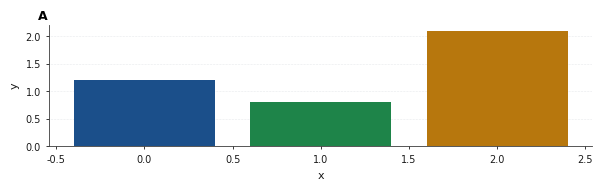

Here is the Python script that generated this plot:
#!/usr/bin/env python3
"""Shared publication style for CKI NAR submission figures.

All figure scripts import this module so that every main figure, supplementary
figure and the graphical abstract share one coherent visual identity:

  * NAR sizing: 178 mm (double column) / 89 mm (single column), 300 dpi
  * Arial (Type 42 embedded, editable text in PDF)
  * Minimum font size 7 pt (NAR floor), panel labels 9 pt bold
  * Unified colour palette (colour-blind-safe family used across the paper)
  * Despined axes, subtle dotted grid, no top/right spines
  * save_fig() helper writing both PDF (vector) and PNG (preview)

IMPORTANT: this module touches ONLY presentation.  Figure scripts must keep
their data loading and numeric computations untouched.
"""
from __future__ import annotations

import os
import sys
from pathlib import Path

import matplotlib
matplotlib.use("Agg")
import matplotlib.pyplot as plt  # noqa: E402
from matplotlib.ticker import FuncFormatter  # noqa: E402

# --------------------------------------------------------------------------
# Sizing constants (NAR guidelines)
# --------------------------------------------------------------------------
MM = 1 / 25.4
SINGLE = 89 * MM          # single column
DOUBLE = 178 * MM         # double column
DPI = 300

# --------------------------------------------------------------------------
# Colour palette — identical hue family across every figure
# --------------------------------------------------------------------------
C_BLUE        = "#1B4F8A"   # primary (k_n, neutral)
C_GREEN       = "#1E8449"   # primary (k_f, functional)
C_AMBER       = "#B7770D"
C_RED         = "#922B21"
C_ORANGE      = "#C0581A"
C_ORANGE2     = "#DC7633"
C_PURPLE      = "#6C3483"
C_TEAL        = "#0E7D78"
C_STEEL       = "#5D6D7E"
C_GRAY        = "#4D5656"
C_DARK        = "#1A1A1A"
C_LIGHT_GRAY  = "#D5D8DC"
C_LIGHT_BLUE  = "#AEC9E2"   # fill for box plots / ribbons
C_LIGHT_GREEN = "#A9DFBF"

# Sequential ramps (heatmaps)
RAMP_BLUE   = ["#F4F8FC", "#C9DCF0", "#8FB4DC", "#5A8EC4", "#2E66A8", "#1B4F8A"]
RAMP_PURPLE = ["#F7F3FA", "#D7C4E4", "#B191CE", "#8C63AC", "#6C3483", "#4A1F5C"]
RAMP_TEAL   = ["#F2FAF9", "#C4E4E2", "#8CC9C6", "#4FA8A5", "#1B8783", "#0E7D78"]

# --------------------------------------------------------------------------
# Type scale (pt) — NAR minimum is 7 pt
# --------------------------------------------------------------------------
LABEL_SIZE = 9    # panel letters A/B/C/D (bold)
TITLE_SIZE = 9    # panel titles (bold)
BODY_SIZE  = 8    # axis labels / body text
SMALL_SIZE = 7    # ticks, legends (NAR floor)

# --------------------------------------------------------------------------
# Global rcParams
# --------------------------------------------------------------------------
DEFAULT_RC = {
    "font.family": "Arial",
    "font.size": BODY_SIZE,
    "axes.titlesize": TITLE_SIZE,
    "axes.titleweight": "bold",
    "axes.labelsize": BODY_SIZE,
    "axes.labelcolor": C_DARK,
    "axes.edgecolor": "#3A3A3A",
    "axes.linewidth": 0.6,
    "axes.grid": False,
    "axes.spines.top": False,
    "axes.spines.right": False,
    "grid.color": "#BDC3C7",
    "grid.linewidth": 0.4,
    "grid.linestyle": ":",
    "xtick.labelsize": SMALL_SIZE,
    "ytick.labelsize": SMALL_SIZE,
    "xtick.color": C_DARK,
    "ytick.color": C_DARK,
    "xtick.major.width": 0.6,
    "ytick.major.width": 0.6,
    "xtick.major.size": 2.5,
    "ytick.major.size": 2.5,
    "legend.fontsize": SMALL_SIZE,
    "legend.framealpha": 0.9,
    "legend.edgecolor": "#BDC3C7",
    "legend.fancybox": False,
    "lines.linewidth": 1.1,
    "patch.linewidth": 0.5,
    "figure.titlesize": 10,
    "figure.dpi": DPI,
    "savefig.dpi": DPI,
    "savefig.format": "pdf",
    "savefig.facecolor": "white",
    "pdf.fonttype": 42,
    "ps.fonttype": 42,
    "svg.fonttype": "none",
}


def apply_style() -> None:
    """Apply the shared rcParams (call once at the top of every script)."""
    matplotlib.rcParams.update(DEFAULT_RC)


# --------------------------------------------------------------------------
# Helper: despine
# --------------------------------------------------------------------------
def despine(ax, left=True, bottom=True) -> None:
    """Remove top/right spines (default rcParams already do); keep optional."""
    ax.spines["top"].set_visible(False)
    ax.spines["right"].set_visible(False)
    if not left:
        ax.spines["left"].set_visible(False)
    if not bottom:
        ax.spines["bottom"].set_visible(False)


def subtle_grid(ax, axis="y") -> None:
    """Dotted grid behind the data (NAR-friendly, very light)."""
    ax.grid(True, axis=axis, linewidth=0.4, linestyle=":",
            color="#C9CED3", alpha=0.8, zorder=0)
    ax.set_axisbelow(True)


# --------------------------------------------------------------------------
# Helper: panel labels
# --------------------------------------------------------------------------
def add_panel_label(fig, ax, letter: str, x=None, y=1.02,
                    axes_relative: bool = True, size=LABEL_SIZE) -> None:
    """Bold panel letter.

    axes_relative=True  -> place at axes fraction (x default -0.02, i.e. just
                           left of the axes, aligned across rows when the
                           columns share margins).
    axes_relative=False -> x/y are figure fractions (for left-column alignment
                           via fig.text, matching existing _fig*_clean.py).
    """
    if x is None:
        x = -0.02 if axes_relative else 0.035
    if axes_relative:
        ax.text(x, y, letter, transform=ax.transAxes, fontsize=size,
                fontweight="bold", va="bottom", ha="left", clip_on=False)
    else:
        fig.text(x, y, letter, fontsize=size, fontweight="bold",
                 va="bottom", ha="left")


# --------------------------------------------------------------------------
# Helper: axis formatting
# --------------------------------------------------------------------------
def sci_formatter(decimals: int = 1) -> FuncFormatter:
    """Scientific-notation tick formatter (e.g. 2.5×10⁻³)."""
    def _fmt(val, _pos):
        if val == 0:
            return "0"
        m = abs(val)
        if 0.01 <= m < 10000:
            return f"{val:g}"
        exp = 0
        v = val
        while abs(v) >= 10:
            v /= 10.0
            exp += 1
        while abs(v) < 1:
            v *= 10.0
            exp -= 1
        return f"{v:.{decimals}f}\u00d710$^{{{exp}}}$"
    return FuncFormatter(_fmt)


# --------------------------------------------------------------------------
# Helper: output
# --------------------------------------------------------------------------
FIGURE_DIRS = [
    Path("results/figures_final"),
]


def save_fig(fig, name: str, out_dir: str | os.PathLike | None = None,
             pdf: bool = True, png: bool = True, pad: float = 0.04) -> list:
    """Save figure as results/figures_final/<name>.pdf and .png.

    Kept signature-compatible with existing scripts:
        out_pdf = OUT_DIR / f'{name}.pdf'
    Returns list of written paths.
    """
    out = Path(out_dir) if out_dir else FIGURE_DIRS[0]
    out.mkdir(parents=True, exist_ok=True)
    written = []
    if pdf:
        p = out / f"{name}.pdf"
        fig.savefig(p, dpi=DPI, facecolor="white",
                    bbox_inches=None, pad_inches=pad,
                    metadata={"Creator": "CKI NAR Figures"})
        written.append(p)
    if png:
        p = out / f"{name}.png"
        fig.savefig(p, dpi=DPI, facecolor="white",
                    bbox_inches=None, pad_inches=pad)
        written.append(p)
    return written


# --------------------------------------------------------------------------
# Convenience: figure factory
# --------------------------------------------------------------------------
def new_figure(width_in, height_in, **kwargs):
    """Apply style and return a new figure (rcParams set once here)."""
    apply_style()
    return plt.figure(figsize=(width_in, height_in), dpi=DPI, **kwargs)


apply_style()

if __name__ == "__main__":
    # Smoke test: render a tiny demo panel and report sizes.
    fig = new_figure(DOUBLE, 40 * MM)
    ax = fig.add_subplot(111)
    ax.bar([0, 1, 2], [1.2, 0.8, 2.1], color=[C_BLUE, C_GREEN, C_AMBER])
    subtle_grid(ax)
    despine(ax)
    add_panel_label(fig, ax, "A")
    ax.set_xlabel("x", fontsize=BODY_SIZE)
    ax.set_ylabel("y", fontsize=BODY_SIZE)
    paths = save_fig(fig, "_style_smoke_test")
    plt.close(fig)
    for p in paths:
        print(f"OK {p}")
